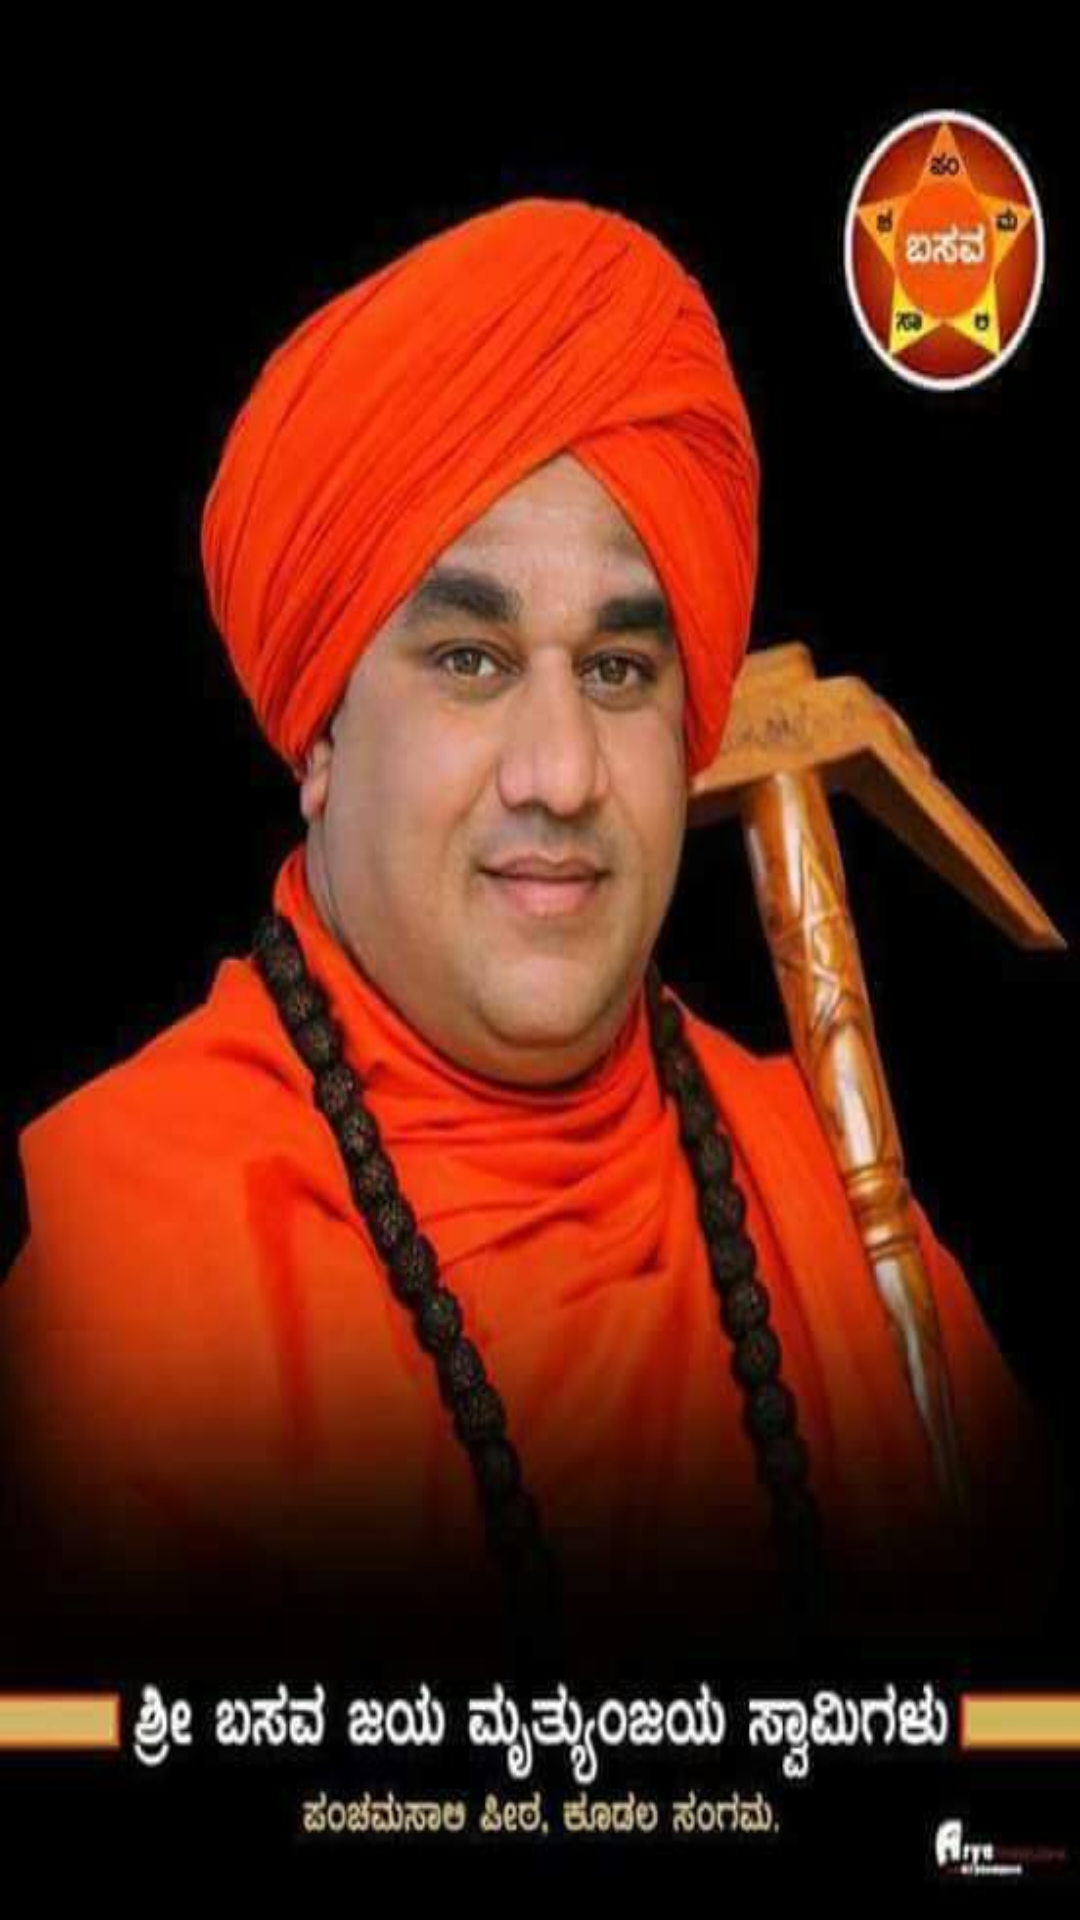

The Android layout XML behind this screen, and the referenced resources:
<!-- AndroidManifest.xml: activity theme FullscreenTheme -->
<!-- res/layout/activity_splash.xml -->
<?xml version="1.0" encoding="utf-8"?>
<android.support.constraint.ConstraintLayout xmlns:android="http://schemas.android.com/apk/res/android"
    xmlns:app="http://schemas.android.com/apk/res-auto"
    xmlns:tools="http://schemas.android.com/tools"
    android:layout_width="match_parent"
    android:layout_height="match_parent"
    android:background="@drawable/splash_image"
    tools:context="com.lingayatpanchasanagam.sbjm.SplashActivity">

</android.support.constraint.ConstraintLayout>
<!-- resources referenced by this layout -->
<resources>
  <!-- drawable splash_image: jpg bitmap (drawable, 37630 bytes) -->
  <style name="FullscreenTheme" parent="Theme.AppCompat.Light.NoActionBar">
          <item name="colorPrimary">@color/colorPrimary</item>
          <item name="colorPrimaryDark">@color/colorPrimary</item>
          <item name="colorAccent">@color/colorAccent</item>
          <item name="android:windowFullscreen">true</item>
  
      </style>
  <color name="colorPrimary">#3F51B5</color>
  <color name="colorAccent">#FF4081</color>
</resources>
